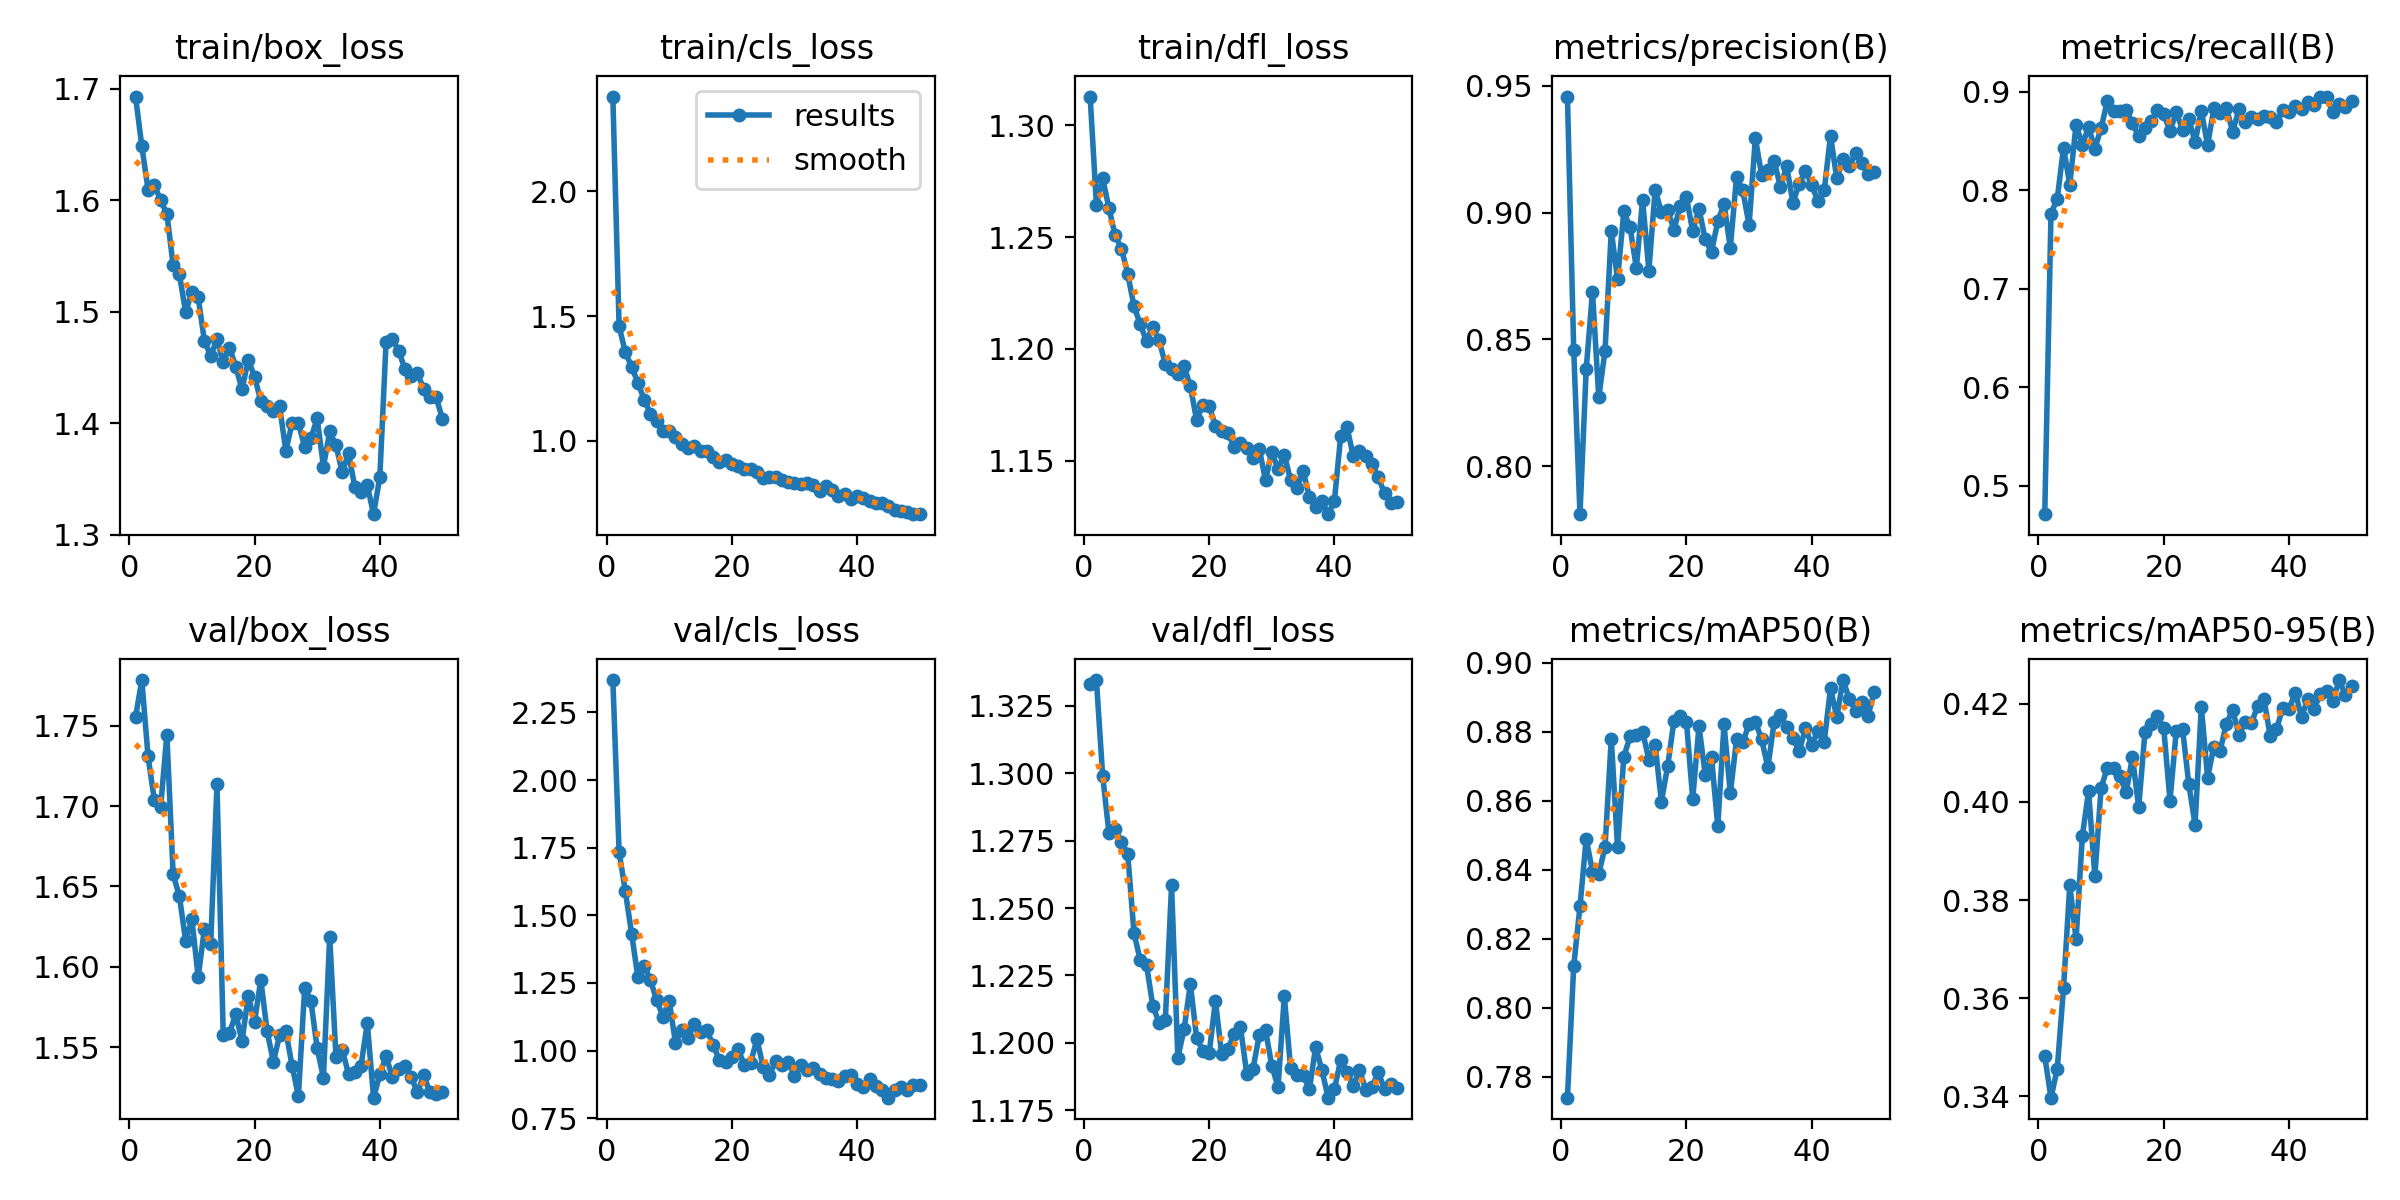

Source data for this figure (header and first rows):
epoch, time, train/box_loss, train/cls_loss, train/dfl_loss, metrics/precision(B), metrics/recall(B), metrics/mAP50(B), metrics/mAP50-95(B), val/box_loss, val/cls_loss, val/dfl_loss, lr/pg0, lr/pg1, lr/pg2
1, 36.6, 1.693, 2.38, 1.313, 0.9458, 0.471, 0.774, 0.3482, 1.755, 2.37, 1.333, 0.0003302, 0.0003302, 0.0003302
2, 68.99, 1.648, 1.458, 1.265, 0.846, 0.7762, 0.8121, 0.3397, 1.778, 1.734, 1.335, 0.0006504, 0.0006504, 0.0006504
3, 101, 1.61, 1.354, 1.276, 0.7811, 0.7912, 0.8294, 0.3456, 1.731, 1.588, 1.299, 0.0009574, 0.0009574, 0.0009574
4, 132.8, 1.614, 1.297, 1.263, 0.8384, 0.8433, 0.849, 0.3621, 1.704, 1.432, 1.278, 0.0009406, 0.0009406, 0.0009406
5, 165.1, 1.6, 1.233, 1.251, 0.8687, 0.8055, 0.8394, 0.3831, 1.699, 1.271, 1.279, 0.0009208, 0.0009208, 0.0009208
6, 196.5, 1.588, 1.164, 1.245, 0.8271, 0.8666, 0.8388, 0.372, 1.744, 1.314, 1.275, 0.000901, 0.000901, 0.000901
7, 227.5, 1.542, 1.109, 1.234, 0.8455, 0.8459, 0.8466, 0.393, 1.658, 1.261, 1.27, 0.0008812, 0.0008812, 0.0008812
8, 258.6, 1.533, 1.078, 1.219, 0.8928, 0.864, 0.8781, 0.4022, 1.644, 1.186, 1.241, 0.0008614, 0.0008614, 0.0008614
9, 289.6, 1.5, 1.04, 1.211, 0.8737, 0.842, 0.8465, 0.3849, 1.616, 1.126, 1.231, 0.0008416, 0.0008416, 0.0008416
10, 320.7, 1.518, 1.037, 1.203, 0.9005, 0.863, 0.8728, 0.4029, 1.63, 1.184, 1.229, 0.0008218, 0.0008218, 0.0008218
11, 352.1, 1.513, 1.016, 1.21, 0.8942, 0.8906, 0.8787, 0.407, 1.594, 1.028, 1.214, 0.000802, 0.000802, 0.000802
12, 383, 1.474, 0.9852, 1.204, 0.8782, 0.8801, 0.879, 0.4069, 1.624, 1.077, 1.207, 0.0007822, 0.0007822, 0.0007822
13, 413.9, 1.461, 0.9686, 1.193, 0.9051, 0.8799, 0.88, 0.4052, 1.614, 1.045, 1.208, 0.0007624, 0.0007624, 0.0007624
14, 445, 1.475, 0.9769, 1.191, 0.8771, 0.8816, 0.8719, 0.4019, 1.714, 1.098, 1.258, 0.0007426, 0.0007426, 0.0007426
15, 476, 1.455, 0.9591, 1.189, 0.9089, 0.868, 0.8762, 0.4091, 1.558, 1.067, 1.195, 0.0007228, 0.0007228, 0.0007228
16, 506.9, 1.468, 0.9597, 1.192, 0.9002, 0.8548, 0.8598, 0.3989, 1.559, 1.075, 1.205, 0.000703, 0.000703, 0.000703
17, 537.8, 1.451, 0.9342, 1.183, 0.901, 0.8633, 0.8701, 0.4142, 1.571, 1.022, 1.222, 0.0006832, 0.0006832, 0.0006832
18, 568.9, 1.43, 0.9139, 1.168, 0.8933, 0.8699, 0.8831, 0.4159, 1.554, 0.9657, 1.202, 0.0006634, 0.0006634, 0.0006634
19, 599.9, 1.457, 0.9217, 1.175, 0.9025, 0.881, 0.8847, 0.4174, 1.582, 0.9594, 1.197, 0.0006436, 0.0006436, 0.0006436
20, 630.9, 1.442, 0.9058, 1.174, 0.906, 0.8771, 0.883, 0.4149, 1.566, 0.9761, 1.196, 0.0006238, 0.0006238, 0.0006238
21, 662, 1.42, 0.8993, 1.166, 0.8927, 0.8598, 0.8606, 0.4002, 1.592, 1.005, 1.216, 0.000604, 0.000604, 0.000604
22, 692.9, 1.415, 0.885, 1.163, 0.9015, 0.8794, 0.8816, 0.4145, 1.56, 0.9481, 1.196, 0.0005842, 0.0005842, 0.0005842
23, 724.2, 1.411, 0.886, 1.162, 0.8895, 0.8611, 0.8676, 0.4149, 1.541, 0.9539, 1.198, 0.0005644, 0.0005644, 0.0005644
24, 755.4, 1.415, 0.8757, 1.156, 0.8845, 0.8722, 0.8728, 0.4036, 1.558, 1.042, 1.203, 0.0005446, 0.0005446, 0.0005446
25, 786.3, 1.375, 0.8501, 1.158, 0.8965, 0.8489, 0.8526, 0.3953, 1.56, 0.9396, 1.206, 0.0005248, 0.0005248, 0.0005248
26, 817.5, 1.401, 0.8536, 1.156, 0.9035, 0.8803, 0.8822, 0.4194, 1.538, 0.9089, 1.189, 0.000505, 0.000505, 0.000505
27, 848.6, 1.4, 0.8542, 1.151, 0.8861, 0.8458, 0.8622, 0.4049, 1.52, 0.962, 1.19, 0.0004852, 0.0004852, 0.0004852
28, 879.5, 1.379, 0.8436, 1.155, 0.9141, 0.8829, 0.8778, 0.4112, 1.587, 0.9486, 1.203, 0.0004654, 0.0004654, 0.0004654
29, 910.6, 1.386, 0.8326, 1.141, 0.9087, 0.8781, 0.877, 0.4104, 1.579, 0.9579, 1.205, 0.0004456, 0.0004456, 0.0004456
30, 941.6, 1.405, 0.8296, 1.154, 0.895, 0.8834, 0.8823, 0.4159, 1.549, 0.9073, 1.192, 0.0004258, 0.0004258, 0.0004258
31, 972.6, 1.361, 0.826, 1.146, 0.9294, 0.8595, 0.8829, 0.4187, 1.531, 0.9449, 1.184, 0.000406, 0.000406, 0.000406
32, 1004, 1.393, 0.8285, 1.153, 0.9149, 0.8819, 0.8778, 0.4137, 1.619, 0.9283, 1.217, 0.0003862, 0.0003862, 0.0003862
33, 1035, 1.38, 0.8207, 1.141, 0.9169, 0.8693, 0.8697, 0.4163, 1.544, 0.9345, 1.191, 0.0003664, 0.0003664, 0.0003664
34, 1066, 1.356, 0.7996, 1.138, 0.9205, 0.8744, 0.8828, 0.4161, 1.548, 0.9148, 1.188, 0.0003466, 0.0003466, 0.0003466
35, 1097, 1.373, 0.8164, 1.145, 0.9102, 0.8718, 0.8849, 0.4195, 1.534, 0.8987, 1.188, 0.0003268, 0.0003268, 0.0003268
36, 1129, 1.343, 0.8038, 1.134, 0.9183, 0.875, 0.8813, 0.421, 1.535, 0.8947, 1.183, 0.000307, 0.000307, 0.000307
37, 1160, 1.338, 0.7786, 1.129, 0.9038, 0.874, 0.8783, 0.4133, 1.538, 0.8891, 1.198, 0.0002872, 0.0002872, 0.0002872
38, 1191, 1.344, 0.7865, 1.132, 0.9114, 0.8689, 0.8744, 0.4148, 1.565, 0.9052, 1.19, 0.0002674, 0.0002674, 0.0002674
39, 1222, 1.318, 0.7672, 1.126, 0.9166, 0.8817, 0.881, 0.4191, 1.519, 0.91, 1.18, 0.0002476, 0.0002476, 0.0002476
40, 1253, 1.352, 0.7779, 1.132, 0.9107, 0.8791, 0.8763, 0.4189, 1.533, 0.8758, 1.183, 0.0002278, 0.0002278, 0.0002278
41, 1320, 1.473, 0.7686, 1.161, 0.9045, 0.8858, 0.8801, 0.4222, 1.545, 0.8639, 1.194, 0.000208, 0.000208, 0.000208
42, 1350, 1.475, 0.7587, 1.165, 0.9088, 0.8823, 0.8772, 0.4173, 1.531, 0.8962, 1.189, 0.0001882, 0.0001882, 0.0001882
43, 1381, 1.465, 0.752, 1.152, 0.9304, 0.8897, 0.8926, 0.4209, 1.537, 0.8702, 1.184, 0.0001684, 0.0001684, 0.0001684
44, 1412, 1.449, 0.7483, 1.154, 0.9135, 0.8863, 0.8843, 0.4189, 1.538, 0.8551, 1.19, 0.0001486, 0.0001486, 0.0001486
45, 1443, 1.442, 0.736, 1.152, 0.9211, 0.895, 0.895, 0.4221, 1.532, 0.8259, 1.183, 0.0001288, 0.0001288, 0.0001288
46, 1474, 1.445, 0.7237, 1.149, 0.9183, 0.8948, 0.8896, 0.4226, 1.522, 0.855, 1.184, 0.000109, 0.000109, 0.000109
47, 1505, 1.431, 0.7184, 1.143, 0.9233, 0.8789, 0.886, 0.4205, 1.532, 0.8646, 1.189, 8.92e-05, 8.92e-05, 8.92e-05
48, 1536, 1.424, 0.7159, 1.135, 0.9195, 0.8872, 0.8887, 0.4248, 1.522, 0.8529, 1.183, 6.94e-05, 6.94e-05, 6.94e-05
49, 1566, 1.423, 0.7052, 1.131, 0.9153, 0.8845, 0.8847, 0.4218, 1.521, 0.8726, 1.185, 4.96e-05, 4.96e-05, 4.96e-05
50, 1597, 1.404, 0.7055, 1.132, 0.9162, 0.8907, 0.8916, 0.4237, 1.522, 0.8721, 1.183, 2.98e-05, 2.98e-05, 2.98e-05
